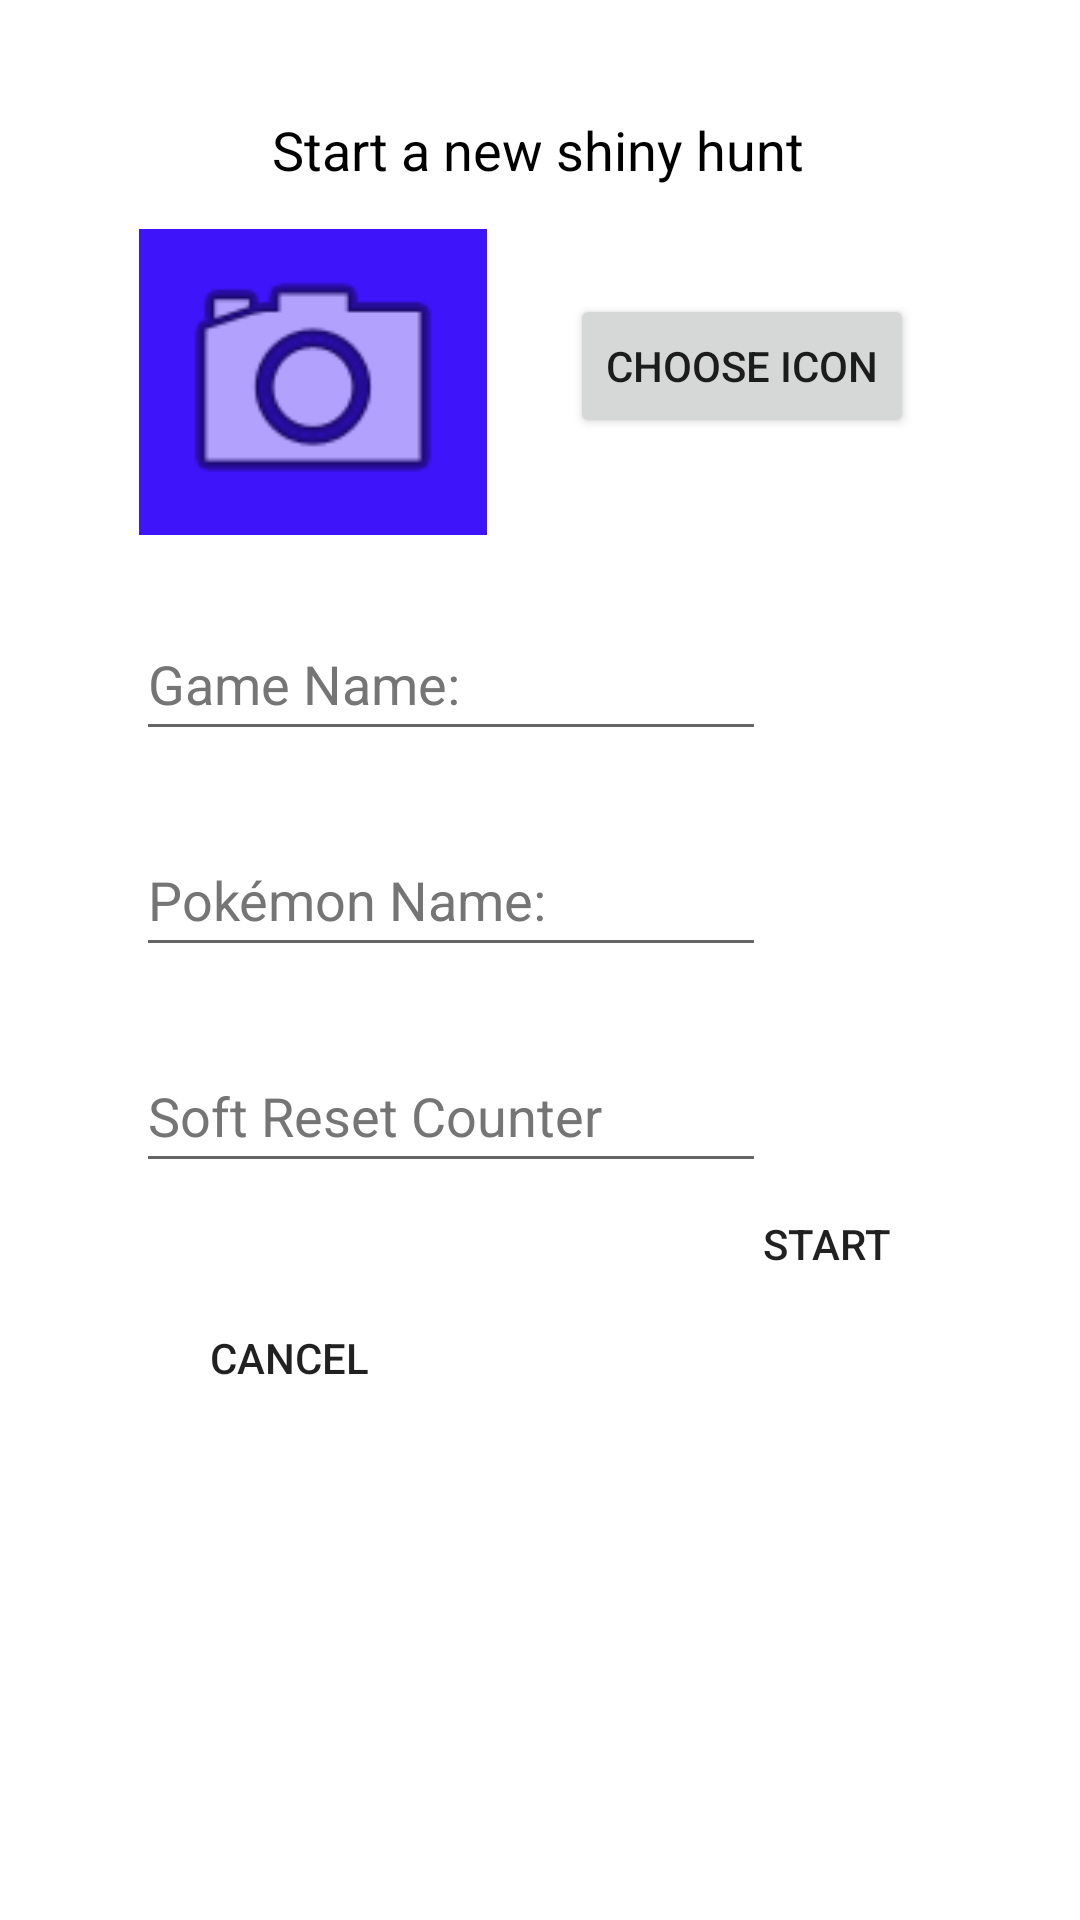

Produce the Android XML layout that renders to this screen, including the resource entries it uses.
<!-- AndroidManifest.xml: application theme Theme.ShinyHunter -->
<!-- res/layout/start_new_shinyhunt.xml -->
<?xml version="1.0" encoding="utf-8"?>
<androidx.constraintlayout.widget.ConstraintLayout xmlns:android="http://schemas.android.com/apk/res/android"
    xmlns:app="http://schemas.android.com/apk/res-auto"
    xmlns:tools="http://schemas.android.com/tools"
    android:layout_width="match_parent"
    android:layout_height="match_parent"
    android:orientation="vertical">

    <TextView
        android:id="@+id/popupHeader"
        android:layout_width="wrap_content"
        android:layout_height="wrap_content"
        android:text="@string/start_a_new_shiny_hunt"
        android:textColor="#000000"
        android:textSize="18sp"
        app:layout_constraintBottom_toBottomOf="parent"
        app:layout_constraintEnd_toEndOf="parent"
        app:layout_constraintHorizontal_bias="0.498"
        app:layout_constraintStart_toStartOf="parent"
        app:layout_constraintTop_toTopOf="parent"
        app:layout_constraintVertical_bias="0.061" />

    <ImageView
        android:id="@+id/imageView"
        android:layout_width="116dp"
        android:layout_height="102dp"
        android:background="#ED3003FB"
        android:contentDescription="@string/icon_will_be_display_here"
        app:layout_constraintBottom_toBottomOf="parent"
        app:layout_constraintEnd_toStartOf="@+id/imgPickbtn"
        app:layout_constraintHorizontal_bias="0.628"
        app:layout_constraintStart_toStartOf="parent"
        app:layout_constraintTop_toBottomOf="@+id/popupHeader"
        app:layout_constraintVertical_bias="0.03"
        app:srcCompat="@android:drawable/ic_menu_camera"
        tools:ignore="ImageContrastCheck" />

    <Button
        android:id="@+id/imgPickbtn"
        android:layout_width="wrap_content"
        android:layout_height="wrap_content"
        android:text="@string/choose_icon"
        app:layout_constraintBottom_toBottomOf="parent"
        app:layout_constraintEnd_toEndOf="parent"
        app:layout_constraintHorizontal_bias="0.774"
        app:layout_constraintStart_toStartOf="parent"
        app:layout_constraintTop_toBottomOf="@+id/popupHeader"
        app:layout_constraintVertical_bias="0.068" />

    <EditText
        android:id="@+id/gameVerText"
        android:layout_width="wrap_content"
        android:layout_height="wrap_content"
        android:layout_marginTop="24dp"
        android:ems="10"
        android:hint="@string/game_name"
        android:inputType="textPersonName"
        android:minHeight="48dp"
        android:textColorHint="#757575"
        app:layout_constraintBottom_toBottomOf="parent"
        app:layout_constraintEnd_toEndOf="parent"
        app:layout_constraintHorizontal_bias="0.303"
        app:layout_constraintStart_toStartOf="parent"
        app:layout_constraintTop_toBottomOf="@+id/imageView"
        app:layout_constraintVertical_bias="0.0"
        android:importantForAutofill="no" />

    <EditText
        android:id="@+id/pokeNameText"
        android:layout_width="wrap_content"
        android:layout_height="wrap_content"
        android:layout_marginTop="24dp"
        android:ems="10"
        android:hint="@string/pokemon_name"
        android:inputType="textPersonName"
        android:minHeight="48dp"
        android:textColorHint="#757575"
        app:layout_constraintBottom_toBottomOf="parent"
        app:layout_constraintEnd_toEndOf="parent"
        app:layout_constraintHorizontal_bias="0.303"
        app:layout_constraintStart_toStartOf="parent"
        app:layout_constraintTop_toBottomOf="@+id/gameVerText"
        app:layout_constraintVertical_bias="0.0"
        android:importantForAutofill="no" />

    <EditText
        android:id="@+id/CounterText"
        android:layout_width="wrap_content"
        android:layout_height="wrap_content"
        android:layout_marginTop="24dp"
        android:ems="10"
        android:hint="@string/soft_reset_counter"
        android:inputType="number"
        android:minHeight="48dp"
        android:textColorHint="#757575"
        app:layout_constraintBottom_toBottomOf="parent"
        app:layout_constraintEnd_toEndOf="parent"
        app:layout_constraintHorizontal_bias="0.303"
        app:layout_constraintStart_toStartOf="parent"
        app:layout_constraintTop_toBottomOf="@+id/pokeNameText"
        app:layout_constraintVertical_bias="0.0"
        android:importantForAutofill="no" />

    <Button
        android:id="@+id/cancelBtn"
        android:layout_width="wrap_content"
        android:layout_height="wrap_content"
        android:text="@string/cancel"
        android:background="@null"
        app:layout_constraintBottom_toBottomOf="parent"
        app:layout_constraintEnd_toEndOf="parent"
        app:layout_constraintHorizontal_bias="0.192"
        app:layout_constraintStart_toStartOf="parent"
        app:layout_constraintTop_toBottomOf="@+id/CounterText"
        app:layout_constraintVertical_bias="0.174" />

    <Button
        android:id="@+id/createBtn"
        android:layout_width="wrap_content"
        android:layout_height="wrap_content"
        android:text="@string/start"
        android:background="@null"
        app:layout_constraintBottom_toBottomOf="parent"
        app:layout_constraintEnd_toEndOf="parent"
        app:layout_constraintHorizontal_bias="0.692"
        app:layout_constraintStart_toEndOf="@+id/cancelBtn"
        app:layout_constraintTop_toTopOf="parent"
        app:layout_constraintVertical_bias="0.66" />

</androidx.constraintlayout.widget.ConstraintLayout>
<!-- resources referenced by this layout -->
<resources>
  <string name="cancel">Cancel</string>
  <string name="choose_icon">Choose Icon</string>
  <string name="game_name">Game Name:</string>
  <string name="icon_will_be_display_here">icon will be display here</string>
  <string name="pokemon_name">Pokémon Name:</string>
  <string name="soft_reset_counter">Soft Reset Counter</string>
  <string name="start">Start</string>
  <string name="start_a_new_shiny_hunt">Start a new shiny hunt</string>
  <style name="Theme.ShinyHunter" parent="Theme.MaterialComponents.DayNight.NoActionBar">
          
          <item name="colorPrimary">@color/purple_500</item>
          <item name="colorPrimaryVariant">@color/purple_700</item>
          <item name="colorOnPrimary">@color/white</item>
          
          <item name="colorSecondary">@color/teal_200</item>
          <item name="colorSecondaryVariant">@color/teal_700</item>
          <item name="colorOnSecondary">@color/black</item>
          
          <item name="android:statusBarColor" tools:targetApi="l">?attr/colorPrimaryVariant</item>
          
      </style>
  <!-- not gathered from this repository: default colours our renderer supplied (Android Studio template values) -->
  <color name="purple_500">#FF6200EE</color>
  <color name="purple_700">#FF3700B3</color>
  <color name="teal_200">#FF03DAC5</color>
  <color name="teal_700">#FF018786</color>
  <color name="black">#FF000000</color>
  <color name="white">#FFFFFFFF</color>
</resources>
